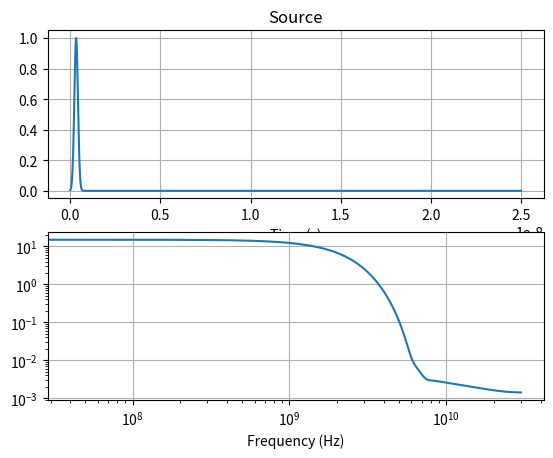
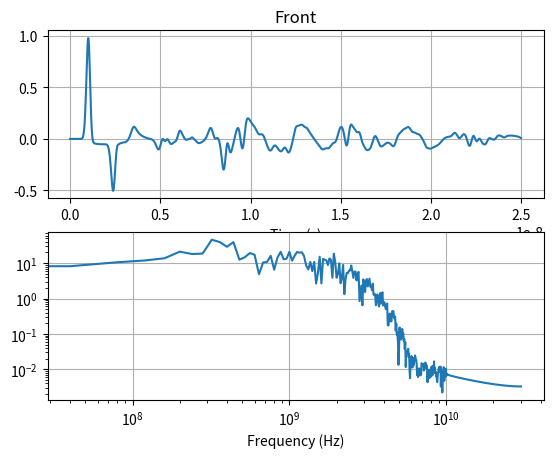
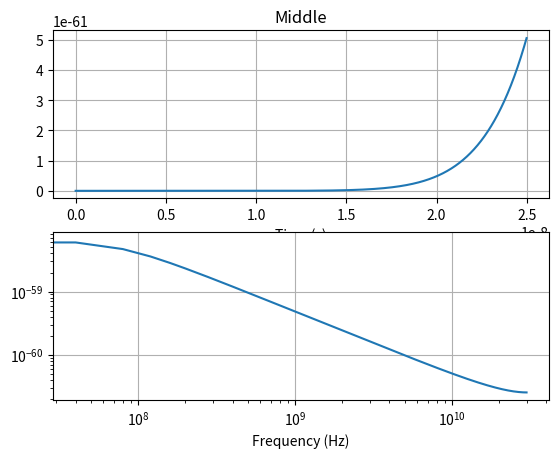
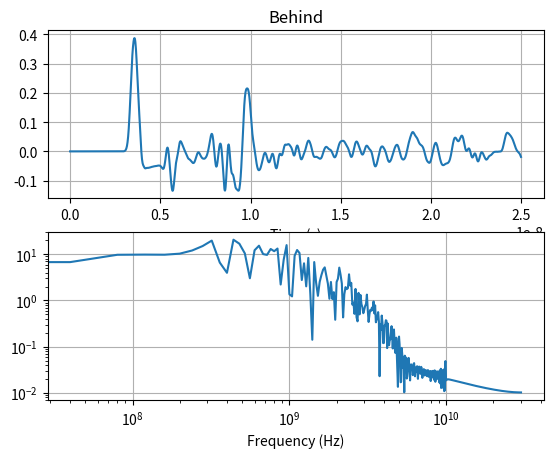
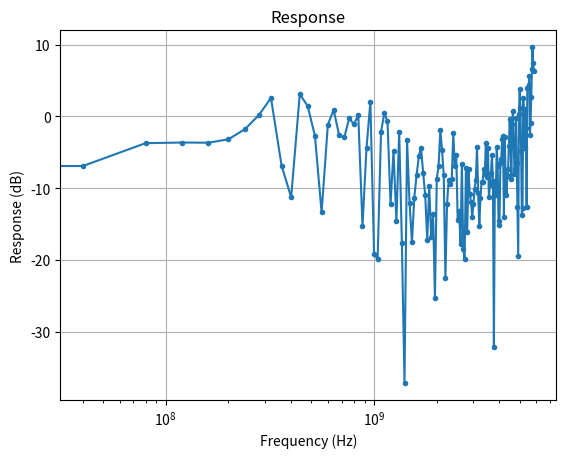

These charts were generated, in order, by the following Python code: (Note: this script raises an exception after producing the figures.)
#! /usr/bin/python3

from datetime import datetime
import numpy as np
import matplotlib as mpl
import matplotlib.pyplot as plt
import matplotlib.animation as animation
import matplotlib.collections as collections
from matplotlib import cm
from scipy import fftpack

eps0 = 8.8541878176e-12


class Grid2D:
    """FDTD 2D Grid, TM Formulation"""
    def __init__(self, cellsize_x, width, length):
        self.cellsize_x = cellsize_x
        self.cellsize_y = cellsize_x    # Square cells
        self.x = np.arange(0.0, width, self.cellsize_x)
        self.y = np.arange(0.0, length, self.cellsize_y)
        self.ndx = len(self.x)
        self.ndy = len(self.y)
        self.scattered_boundary = 7
        self.dt = min(self.cellsize_x, self.cellsize_y) / (2 * 3e8)

        self.dz = np.zeros((self.ndx, self.ndy))
        self.ez = np.zeros((self.ndx, self.ndy))
        self.iz = np.zeros((self.ndx, self.ndy))
        self.hx = np.zeros((self.ndx, self.ndy))
        self.hy = np.zeros((self.ndx, self.ndy))
        self.ihx = np.zeros((self.ndx, self.ndy))
        self.ihy = np.zeros((self.ndx, self.ndy))

        self.ez_inc = np.zeros(self.ndy)
        self.hx_inc = np.zeros(self.ndy)

        self.ga = np.ones((self.ndx, self.ndy))
        self.gb = np.zeros((self.ndx, self.ndy))

        self.gi2 = np.ones(self.ndx)
        self.gi3 = np.ones(self.ndx)
        self.fi1 = np.zeros(self.ndx)
        self.fi2 = np.ones(self.ndx)
        self.fi3 = np.ones(self.ndx)

        self.gj2 = np.ones(self.ndy)
        self.gj3 = np.ones(self.ndy)
        self.fj1 = np.zeros(self.ndy)
        self.fj2 = np.ones(self.ndy)
        self.fj3 = np.ones(self.ndy)

        self.sources = []
        self.plane_sources = []
        self.probes = []
        self.data = []

    def __repr__(self):
        s = 'ndx {0:} ndy {1:}\n'.format(self.ndx, self.ndy) \
            + 'x   {0:.3e} y {1:.3e}   m\n'.format(max(self.x), max(self.y)) \
            + 'dx  {0:.3e} dy {1:.3e}  m\n'.format(
                self.cellsize_x, self.cellsize_y) \
            + 'dt  {0:.3e}   s'.format(self.dt)
        return s

    def init_pml(self, npml):
        for n in range(npml):
            xnum = npml - n
            xd = npml
            xxn = xnum / xd
            xn = 0.33 * (xxn ** 3)
            self.gi2[n] = self.gi2[-1-n] = 1.0 / (1.0 + xn)
            self.gi3[n] = self.gi3[-1-n] = (1.0 - xn) / (1.0 + xn)

            self.gj2[n] = self.gj2[-1-n] = 1.0 / (1.0 + xn)
            self.gj3[n] = self.gj3[-1-n] = (1.0 - xn) / (1.0 + xn)

            xxn = (xnum - 0.5) / xd
            xn = 0.33 * (xxn ** 3)
            self.fi1[n] = self.fi1[-2-n] = xn
            self.fi2[n] = self.fi2[-2-n] = 1.0 / (1.0 + xn)
            self.fi3[n] = self.fi3[-2-n] = (1.0 - xn) / (1.0 + xn)

            self.fj1[n] = self.fj1[-2-n] = xn
            self.fj2[n] = self.fj2[-2-n] = 1.0 / (1.0 + xn)
            self.fj3[n] = self.fj3[-2-n] = (1.0 - xn) / (1.0 + xn)

    def set_material(self, P, er=1.0, cond=0.0):
        self.ga[P] = 1.0 / (er + (cond * self.dt / eps0))
        self.gb[P] = cond * self.dt / eps0

    def update_dz(self):
        self.dz[1:, 1:] =   self.gi3[1:] * self.gj3[1:] * self.dz[1:, 1:] + \
                            self.gi2[1:] * self.gj2[1:] * 0.5 * \
                                (self.hy[1:, 1:] - self.hy[:-1, 1:] - \
                                 self.hx[1:, 1:] + self.hx[1:, :-1])
        n = self.scattered_boundary
        self.dz[n:-n-1, n] += 0.5 * self.hx_inc[n-1]
        self.dz[n:-n-1, -n-1] -= 0.5 * self.hx_inc[-n-2]

    def update_ez(self):
        self.ez = self.ga * (self.dz - self.iz)
        self.iz = self.iz + self.gb * self.ez

    def update_hx(self):
        curl_e = self.ez[:-1, :-1] - self.ez[:-1, 1:]
        self.ihx[:-1, :-1] = self.ihx[:-1, :-1] + curl_e
        self.hx[:-1, :-1] = self.fj3[:-1] * self.hx[:-1, :-1] + \
                            self.fj2[:-1] * \
                                (0.5 * curl_e + self.fi1[:-1] * self.ihx[:-1, :-1])
        n = self.scattered_boundary
        self.hx[n:-n-1, n-1] += 0.5 * self.ez_inc[n]
        self.hx[n:-n-1, -n-1] -= 0.5 * self.ez_inc[-n-1]

    def update_hy(self):
        curl_e = self.ez[:-1, :-1] - self.ez[1:, :-1]
        self.ihy[:-1, :-1] = self.ihy[:-1, :-1] + curl_e
        self.hy[:-1, :-1] = self.fi3[:-1] * self.hy[:-1, :-1] - \
                            self.fi2[:-1] * \
                                (0.5 * curl_e + self.fj1[:-1] * self.ihy[:-1, :-1])
        n = self.scattered_boundary
        self.hy[n-1, n:-n-1] -= 0.5 * self.ez_inc[n:-n-1]
        self.hy[-n-2, n:-n-1] += 0.5 * self.ez_inc[n:-n-1]

    def update_ez_inc(self):
        self.ez_inc[1:] += 0.5 * (self.hx_inc[:-1] - self.hx_inc[1:])

    def update_hx_inc(self):
        self.hx_inc[:-1] += 0.5 * (self.ez_inc[:-1] - self.ez_inc[1:])

    def solve(self, total_time, n_frames=125):
        start_time = datetime.now()
        self.t = np.arange(total_time, step=self.dt)
        frame_ids = np.linspace(0, len(self.t) - 1,
                                int(n_frames), dtype='int64')
        for probe in self.probes:
            probe.data = np.zeros(len(self.t))

        abc_left = [0, 0]
        abc_right = [0, 0]

        print('Solving {0} time steps'.format(len(self.t)))
        print_ids = np.linspace(0, len(self.t) - 1, 11, dtype='int64')

        for time_id, time in enumerate(self.t):
            if time_id in print_ids:
                print('Step {0} {1:.0f}%'.format(
                    time_id,
                    100.0 * time_id / len(self.t)))

            self.update_ez_inc()

            self.ez_inc[0] = abc_left.pop()
            abc_left.insert(0, self.ez_inc[1])
            self.ez_inc[-1] = abc_right.pop()
            abc_right.insert(0, self.ez_inc[-2])

            self.update_dz()

            for source in self.plane_sources:
                self.ez_inc[source.idx] = source.solve(time)

            self.update_ez()

            for source in self.sources:
                self.ez[source.idx[0], source.idx[1]] += source.solve(time)

            self.update_hx_inc()
            self.update_hx()
            self.update_hy()

            for probe in self.probes:
                probe.data[time_id] = self.ez[probe.idx[0], probe.idx[1]]

            if time_id in frame_ids:
                self.data.append(self.ez.copy())

        end_time = datetime.now()
        print('Solve complete')
        print(f'Elapsed {end_time - start_time}')

    def add_source(self, source):
        x0, y0 = source.position
        source.idx = (np.searchsorted(self.x, x0), np.searchsorted(self.y, y0))
        self.sources.append(source)

    def add_plane_source(self, source):
        # Propagating in y-direction
        source.idx = np.searchsorted(self.y, source.position)
        self.plane_sources.append(source)

    def add_probe(self, probe):
        x0, y0 = probe.position
        probe.idx = (np.searchsorted(self.x, x0), np.searchsorted(self.y, y0))
        self.probes.append(probe)


class Probe:
    def __init__(self, position, label='Probe'):
        self.position = position
        self.idx = 0, 0
        self.data = np.empty(1)
        self.label = label


class Source:
    def __init__(self, position, label='Source'):
        self.position = position
        self.idx = 0, 0
        self.label = label


class Gaussian(Source):
    def __init__(self, position, label, amplitude, t0, spread):
        super().__init__(position, label)
        self.amplitude = amplitude
        self.spread = spread
        self.t0 = t0

    def solve(self, time):
        return self.amplitude * np.exp(
               -0.5 * ((self.t0 - time)/self.spread) ** 2.0)


class Sinusoid(Source):
    def __init__(self, position, label, amplitude, freq):
        super().__init__(position, label)
        self.freq = freq
        self.amplitude = amplitude

    def solve(self, time):
        return self.amplitude * np.sin(2 * np.pi * self.freq * time)


class SinusoidalGauss(Source):
    """
    Sinusoidally-modulated Gaussian Pulse
    f1 = lower frequency limit
    f2 = upper frequency limit
    bbw = minimum pulse level that is unaffected by computational noise
    bt = maximum allowable pulse level at t = 0
    bf = maximum allowable DC component in frequency domain
    """
    def __init__(self, position, label, f1, f2,
                 bbw=0.0001, bt=0.001, bf=0.001):
        super().__init__(position, label)
        self.fc = 0.5 * (f1 + f2)
        self.alpha = np.pi * (f2 - f1) / np.sqrt(-np.log(bbw))
        self.t0 = np.sqrt(-np.log(bt)) / self.alpha

    def is_ok(self, bf=0.001):
        return self.fc < self.alpha * np.pi / np.sqrt(-np.log(bf))

    def solve(self, time):
        return np.exp(-(self.alpha ** 2) * (time - self.t0) ** 2) \
               * np.cos(2 * np.pi * self.fc * (time - self.t0))


def animate(i, *fargs):
    fig = fargs[0]
    ax = fargs[1]
    surf = fargs[2]
    grid = fargs[3]
    X = fargs[4]
    Y = fargs[5]

    ax.clear()
    surf = plot_ez(fig, ax, X, Y, grid.data[i])

    return surf,


def plot_ez(fig, ax, X, Y, Z):
    surf_args = {'cmap': cm.coolwarm,
                 'linewidth': 0,
                 'antialiased': False}
    surf = ax.plot_surface(X, Y, Z, **surf_args)
    ax.set_zlim(-2, 2)
    ax.set_xlabel('x (m)')
    ax.set_ylabel('y (m)')
    ax.set_zlabel('Ez')

    return surf


def plot_time_freq(yt, time, dt, title):
    f = fftpack.fftfreq(len(time), dt)
    F = np.abs(fftpack.fft(yt))
    mask = np.where(f >= 0)

    fig, axes = plt.subplots(2, 1)
    axes[0].plot(time, yt)
    axes[0].set_title(title)
    axes[0].set_xlabel('Time (s)')
    axes[0].grid()

    axes[1].loglog(f[mask], F[mask])
    axes[1].set_xlabel('Frequency (Hz)')
    axes[1].grid()


def plot_response(input, output, time, dt, title='Response'):
    f = fftpack.fftfreq(len(time), dt)
    Fin = np.abs(fftpack.fft(input))
    Fout = np.abs(fftpack.fft(output))
    threshold = 1e-3 * max(Fin)  # bad results with low Fin
    mask = np.where((f >= 0) & (Fin > threshold))
    response = 20 * np.log10(Fout[mask] / Fin[mask])

    fig, ax = plt.subplots()
    ax.semilogx(f[mask], response, marker='.')
    ax.set_title(title)
    ax.set_ylabel('Response (dB)')
    ax.set_xlabel('Frequency (Hz)')
    ax.grid()


def main():
    total_time = 25e-9
    n_frames = 300
    dx = 0.01
    grid = Grid2D(dx, 1.0, 1.0)
    grid.init_pml(8)
    print(grid)
    X, Y = np.meshgrid(grid.x, grid.y)
    x0, y0 = 0.5, 0.5
    radius = 0.1
    P = np.sqrt((X - x0)**2 + (Y - y0)**2) < radius
    grid.set_material(P, cond=1e7)
    src_pos = 0.0
    source = Gaussian(src_pos, 'Gaussian', 1.0, 20 * grid.dt, 6 * grid.dt)
    # source = Sinusoid(src_pos, 'Sine 1 GHz', 1.0, 1e9)
    # source = SinusoidalGauss(src_pos, 'Sine-Gauss 1 GHz', 5e8, 2e9)
    # source = Gaussian(src_pos, 'PlaneGaussian', 1.0, 20 * grid.dt, 8 * grid.dt)
    grid.add_plane_source(source)
    # grid.add_source(Gaussian((0.1, 0.1), 'Gaussian', 1.0, 20 * grid.dt, 6 * grid.dt))
    grid.add_probe(Probe((x0, 0.2), 'Front'))
    grid.add_probe(Probe((x0, y0), 'Middle'))
    grid.add_probe(Probe((x0, 0.9), 'Behind'))
    grid.solve(total_time, n_frames)

    X, Y = np.meshgrid(grid.x, grid.y, indexing='ij')

    source_data = source.solve(grid.t)
    plot_time_freq(source_data, grid.t, grid.dt, 'Source')
    for probe in grid.probes:
        plot_time_freq(probe.data, grid.t, grid.dt, probe.label)
    plot_response(source_data, probe.data, grid.t, grid.dt, 'Response')

    fig = plt.figure()
    ax = fig.gca(projection='3d')
    surf = plot_ez(fig, ax, X, Y, grid.data[0])
    fig.colorbar(surf, shrink=0.5, aspect=5)
    ani = animation.FuncAnimation(
        fig, animate, fargs=(fig, ax, surf, grid, X, Y), interval=40,
        frames=len(grid.data))

    f = r"fdtd_2d.gif"
    print('Saving', f, '...', end='')
    writergif = animation.PillowWriter(fps=25)
    ani.save(f, writer=writergif)
    print(' done.')

    plt.show()


if __name__ == '__main__':
    main()
